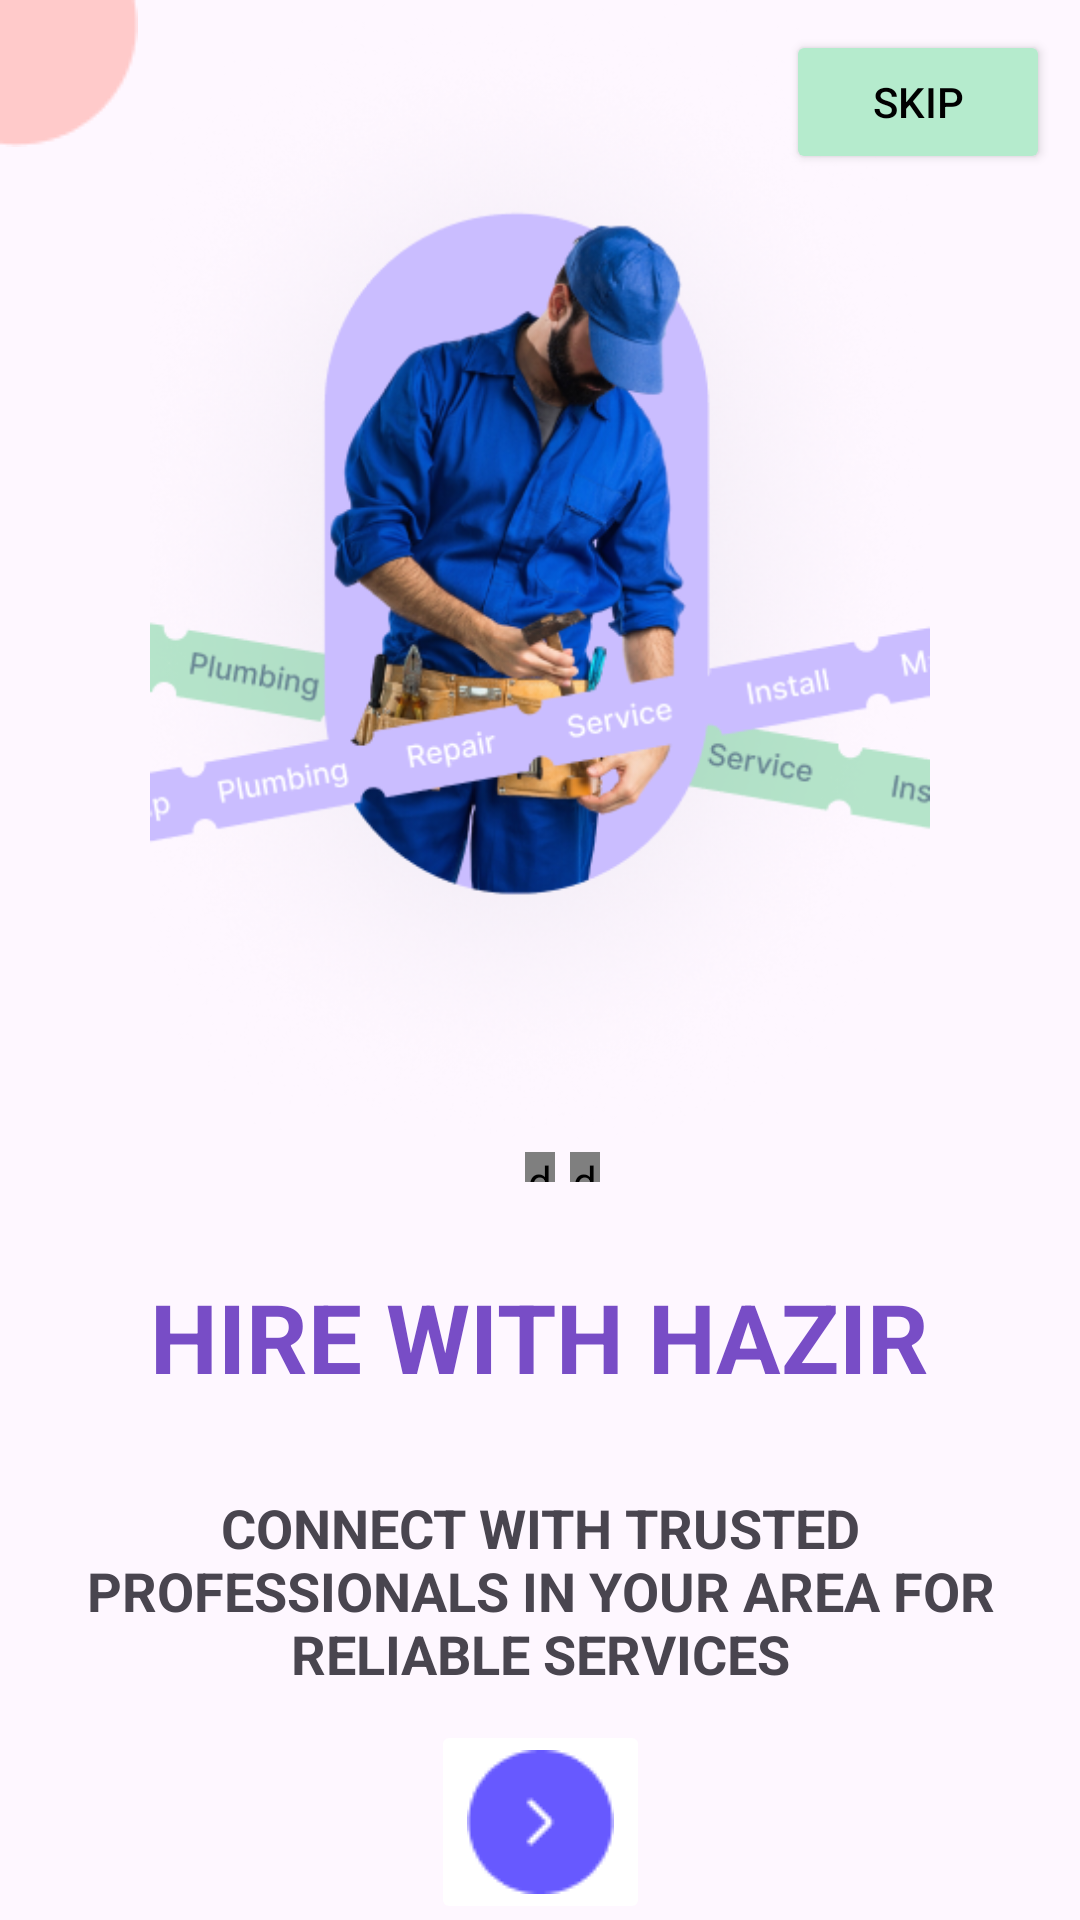

Layout XML and referenced resources for this Android screen:
<!-- AndroidManifest.xml: application theme Theme.HAZIR -->
<!-- res/layout/fragment_intro_a.xml -->
<?xml version="1.0" encoding="utf-8"?>
<androidx.constraintlayout.widget.ConstraintLayout xmlns:android="http://schemas.android.com/apk/res/android"
    xmlns:app="http://schemas.android.com/apk/res-auto"
    xmlns:tools="http://schemas.android.com/tools"
    android:layout_width="match_parent"

    android:layout_height="match_parent">


    <ImageView
        android:id="@+id/imageView2"
        android:layout_width="wrap_content"
        android:layout_height="wrap_content"
        app:layout_constraintStart_toStartOf="parent"
        app:layout_constraintTop_toTopOf="parent"
        app:srcCompat="@drawable/ic_left_ellipse" />

    <Button
        android:id="@+id/button"
        android:layout_width="wrap_content"
        android:layout_height="wrap_content"
        android:layout_marginTop="10dp"
        android:layout_marginEnd="10dp"
        android:backgroundTint="#B5EBCD"
        android:text="SKIP"
        android:textColor="@color/black"
        app:layout_constraintEnd_toEndOf="parent"
        app:layout_constraintTop_toTopOf="parent" />

    <ImageView
        android:id="@+id/imageView3"
        android:layout_width="wrap_content"
        android:layout_height="0dp"
        app:layout_constraintBottom_toTopOf="@+id/guideline"
        app:layout_constraintEnd_toEndOf="parent"
        app:layout_constraintStart_toStartOf="parent"
        app:layout_constraintTop_toTopOf="parent"
        app:srcCompat="@drawable/ic_plumber" />

    <androidx.constraintlayout.widget.Guideline
        android:id="@+id/guideline"
        android:layout_width="wrap_content"
        android:layout_height="wrap_content"
        android:orientation="horizontal"
        app:layout_constraintGuide_percent="0.60" />

    <de.hdodenhof.circleimageview.CircleImageView
        android:id="@+id/left"
        android:layout_width="10dp"
        android:layout_height="10dp"
        android:background="@color/white"
        android:src="#6759FF"
        app:layout_constraintEnd_toEndOf="parent"
        app:layout_constraintStart_toStartOf="parent"
        app:layout_constraintTop_toTopOf="@+id/guideline" />

    <de.hdodenhof.circleimageview.CircleImageView
        android:id="@+id/right"
        android:layout_width="10dp"
        android:layout_height="10dp"
        android:layout_marginStart="30dp"
        android:background="@color/white"
        android:src="#B0ABED"
        app:layout_constraintEnd_toEndOf="parent"
        app:layout_constraintStart_toStartOf="parent"
        app:layout_constraintTop_toTopOf="@+id/guideline" />

    <TextView
        android:id="@+id/textView"
        android:layout_width="wrap_content"
        android:layout_height="wrap_content"
        android:layout_marginTop="30dp"
        android:gravity="center"
        android:text="Hire With Hazir"
        android:textAllCaps="true"
        android:textColor="#784DC6"
        android:textSize="32sp"
        android:textStyle="bold"
        app:layout_constraintEnd_toEndOf="parent"
        app:layout_constraintHorizontal_bias="0.498"
        app:layout_constraintStart_toStartOf="parent"
        app:layout_constraintTop_toBottomOf="@+id/left" />

    <TextView
        android:id="@+id/textView2"
        android:layout_width="0dp"
        android:layout_height="wrap_content"
        android:layout_marginTop="30dp"
        android:gravity="center"
        android:text="Connect with trusted professionals in your area for reliable services"
        android:textAllCaps="true"
        android:textSize="18sp"
        android:textStyle="bold"
        app:layout_constraintEnd_toEndOf="@id/vg3"
        app:layout_constraintStart_toStartOf="@id/vg2"
        app:layout_constraintTop_toBottomOf="@+id/textView" />

    <androidx.constraintlayout.widget.Guideline
        android:id="@+id/vg2"
        android:layout_width="wrap_content"
        android:layout_height="wrap_content"
        android:orientation="vertical"
        app:layout_constraintGuide_percent="0.05" />

    <androidx.constraintlayout.widget.Guideline
        android:id="@+id/vg3"
        android:layout_width="wrap_content"
        android:layout_height="wrap_content"
        android:orientation="vertical"
        app:layout_constraintGuide_percent="0.95" />

    <ImageButton
        android:id="@+id/imageButton"
        android:layout_width="wrap_content"
        android:layout_height="wrap_content"
        android:layout_marginTop="10dp"
        android:backgroundTint="@color/white"
        android:contentDescription="Next"
        app:layout_constraintEnd_toStartOf="@+id/vg3"
        app:layout_constraintStart_toStartOf="@+id/vg2"
        app:layout_constraintTop_toBottomOf="@+id/textView2"
        app:srcCompat="@drawable/ic_button" />
</androidx.constraintlayout.widget.ConstraintLayout>
<!-- resources referenced by this layout -->
<resources>
  <color name="black">#FF000000</color>
  <color name="white">#FFFFFFFF</color>
  <!-- drawable ic_button: png bitmap (drawable, 979 bytes) -->
  <!-- drawable ic_left_ellipse: png bitmap (drawable, 525 bytes) -->
  <!-- drawable ic_plumber: png bitmap (drawable, 246095 bytes) -->
  <style name="Theme.HAZIR" parent="Base.Theme.HAZIR" />
  <style name="Base.Theme.HAZIR" parent="Theme.Material3.DayNight.NoActionBar">
          
          
      </style>
</resources>
